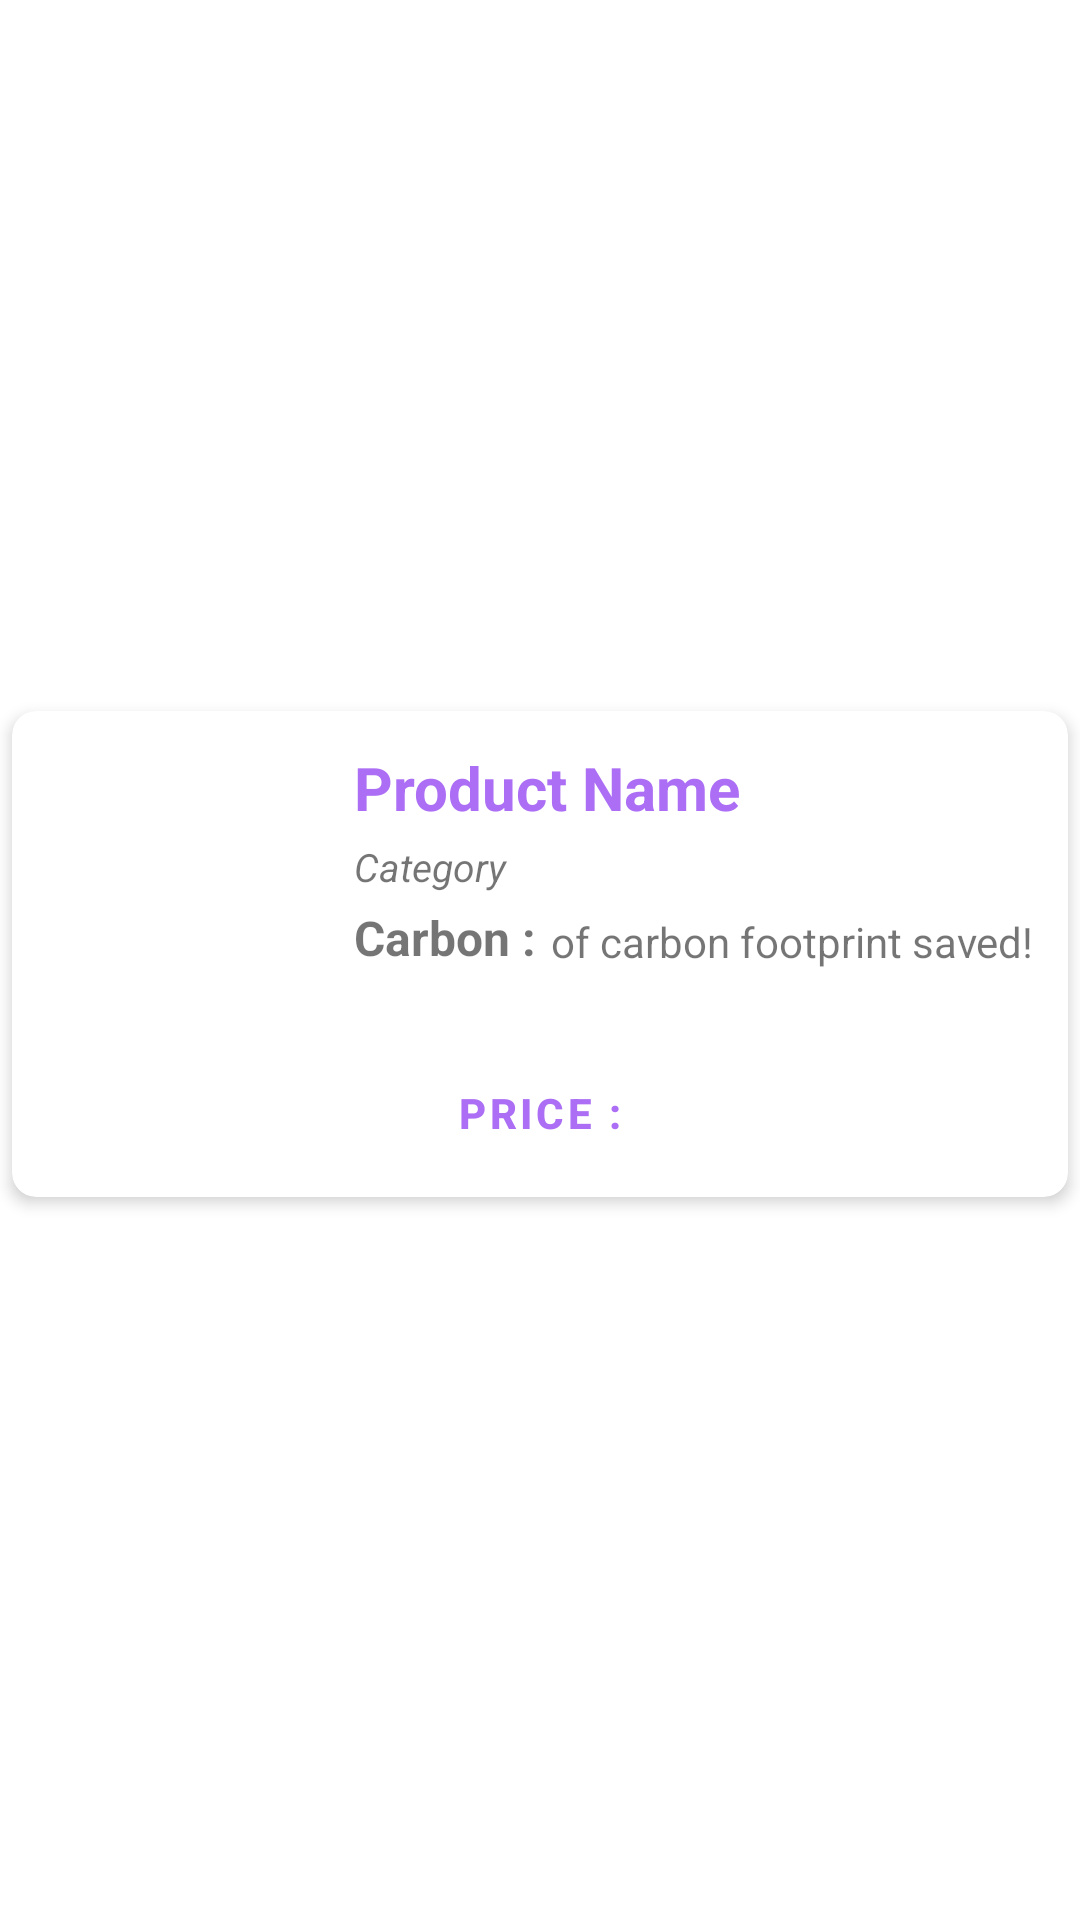

Write the Android layout XML for this screen, with the resource values it uses.
<!-- AndroidManifest.xml: application theme Theme.Thrifty -->
<!-- res/layout/layout_product_item.xml -->
<?xml version="1.0" encoding="utf-8"?>
<androidx.constraintlayout.widget.ConstraintLayout xmlns:android="http://schemas.android.com/apk/res/android"
    xmlns:app="http://schemas.android.com/apk/res-auto"
    xmlns:tools="http://schemas.android.com/tools"
    android:layout_width="match_parent"
    android:layout_height="wrap_content">

    <androidx.cardview.widget.CardView
        android:layout_width="match_parent"
        android:layout_height="wrap_content"
        android:layout_marginStart="4dp"
        android:layout_marginEnd="4dp"
        android:layout_marginBottom="4dp"
        app:cardCornerRadius="8dp"
        app:cardElevation="3dp"
        app:layout_constraintBottom_toBottomOf="parent"
        app:layout_constraintEnd_toEndOf="parent"
        app:layout_constraintStart_toStartOf="parent"
        app:layout_constraintTop_toTopOf="parent">

        <androidx.constraintlayout.widget.ConstraintLayout
            android:layout_width="match_parent"
            android:layout_height="wrap_content"
            android:padding="4dp">

            <ImageView
                android:contentDescription="@string/product_image"
                android:id="@+id/imageView2"
                android:layout_width="90dp"
                android:layout_height="90dp"
                android:layout_margin="8dp"
                android:layout_marginTop="12dp"
                app:layout_constraintStart_toStartOf="parent"
                app:layout_constraintTop_toTopOf="parent"
                tools:srcCompat="@tools:sample/avatars" />

            <TextView
                android:id="@+id/tvProName"
                android:layout_width="0dp"
                android:layout_height="wrap_content"
                android:layout_marginStart="12dp"
                android:ellipsize="marquee"
                android:focusable="true"
                android:marqueeRepeatLimit="marquee_forever"
                android:scrollHorizontally="true"
                android:singleLine="true"
                android:text="@string/product_name"
                android:textColor="@color/colorPrimary"
                android:textSize="20sp"
                android:textStyle="bold"
                app:layout_constraintEnd_toEndOf="parent"
                app:layout_constraintStart_toEndOf="@id/imageView2"
                app:layout_constraintTop_toTopOf="@id/imageView2" />

            <TextView
                android:id="@+id/tvCat"
                android:layout_width="wrap_content"
                android:layout_height="wrap_content"
                android:layout_marginStart="12dp"
                android:text="@string/category"
                android:textSize="13sp"
                android:layout_marginTop="4dp"
                android:textStyle="italic"
                app:layout_constraintStart_toEndOf="@id/imageView2"
                app:layout_constraintTop_toBottomOf="@id/tvProName" />

            <TextView
                android:id="@+id/tvCarbonCount"
                android:layout_width="wrap_content"
                android:layout_height="wrap_content"
                android:layout_marginStart="12dp"
                android:layout_marginTop="4dp"
                android:text="@string/carbon"
                android:textSize="16sp"
                android:textStyle="bold"
                app:layout_constraintStart_toEndOf="@id/imageView2"
                app:layout_constraintTop_toBottomOf="@id/tvCat" />

            <Button
                android:id="@+id/btnPrice"
                style="@style/Widget.MaterialComponents.Button.OutlinedButton"
                android:layout_width="0dp"
                android:layout_height="wrap_content"
                android:layout_marginHorizontal="4dp"
                android:layout_marginTop="8dp"
                android:text="@string/price"
                android:textStyle="bold"
                app:layout_constraintEnd_toEndOf="parent"
                app:layout_constraintStart_toStartOf="parent"
                app:layout_constraintTop_toBottomOf="@id/imageView2" />

            <TextView
                android:layout_width="wrap_content"
                android:layout_height="wrap_content"
                android:layout_marginStart="5dp"
                android:text="@string/of_carbon_footprint_saved"
                app:layout_constraintBottom_toBottomOf="@+id/tvCarbonCount"
                app:layout_constraintStart_toEndOf="@+id/tvCarbonCount" />

        </androidx.constraintlayout.widget.ConstraintLayout>

    </androidx.cardview.widget.CardView>

</androidx.constraintlayout.widget.ConstraintLayout>
<!-- resources referenced by this layout -->
<resources>
  <color name="colorPrimary">#AB6EF4</color>
  <string name="carbon">Carbon :</string>
  <string name="category">Category</string>
  <string name="of_carbon_footprint_saved">of carbon footprint saved!</string>
  <string name="price">Price :</string>
  <string name="product_image">Product Image</string>
  <string name="product_name">Product Name</string>
  <style name="Theme.Thrifty" parent="Theme.MaterialComponents.DayNight.DarkActionBar">
          
          <item name="colorPrimary">@color/colorPrimary</item>
          <item name="colorPrimaryVariant">@color/purple_700</item>
          <item name="colorOnPrimary">@color/white</item>
          
          <item name="colorSecondary">@color/teal_200</item>
          <item name="colorSecondaryVariant">@color/teal_700</item>
          <item name="colorOnSecondary">@color/black</item>
          
          <item name="android:statusBarColor">?attr/colorPrimaryVariant</item>
  
      </style>
  <color name="purple_700">#FF3700B3</color>
  <color name="white">#FFFFFFFF</color>
  <color name="teal_200">#FF03DAC5</color>
  <color name="teal_700">#FF018786</color>
  <color name="black">#FF000000</color>
</resources>
